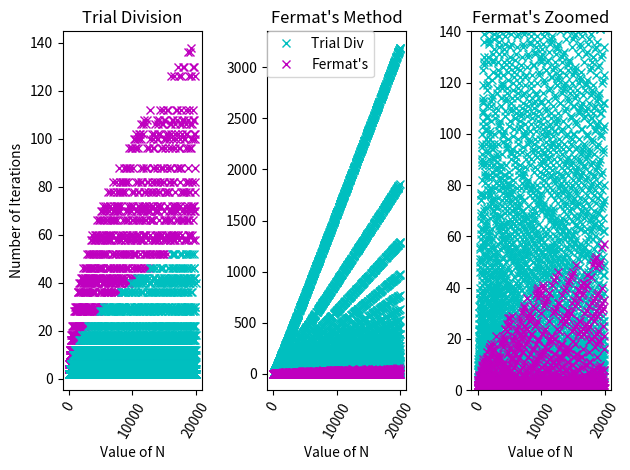

Write Python code to recreate this figure.
import math
import numpy as np
import matplotlib.pyplot as plt


def TrialDivision(n):
    a=0
    for x in range (2, int(math.sqrt(n))+1):
        a=a+1
        if n%x==0:
            return x,a
    return 'is prime',a


def Fermat(n):
    x = math.ceil(math.sqrt(n))
    a = 0
    if n%2==0:
        return 2,n/2,a
    while True:
        y = math.sqrt(math.pow(x,2)-n)
        a=a+1
        if y==int(y):
            p = x-y
            q = x+y
            return p,q,a
        else:
            x=x+1

NTD = []
TDsmaller = []
Fbigger = []
NF = []
Fsmaller = []
TDbigger = []


for n in range (1,20001,2):
    p,a = TrialDivision(n)
    q,r,b = Fermat(n)
    if not p=='is prime':
        if a<b:
            NTD.append(n)
            TDsmaller.append(a)
            Fbigger.append(b)
        else:
            NF.append(n)
            Fsmaller.append(b)
            TDbigger.append(a)

plt.subplot(1, 3, 1)
plt.ylabel('Number of Iterations')
plt.xlabel('Value of N')
plt.plot(NF, TDbigger, 'mx')
plt.plot(NTD, TDsmaller, 'cx')
plt.xticks(rotation=60)
plt.title("Trial Division")

plt.subplot(1, 3, 2)
plt.xlabel('Value of N')
plt.plot(NTD, Fbigger, 'cx', label='Trial Div')
plt.plot(NF, Fsmaller, 'mx', label="Fermat's")
plt.xticks(rotation=60)
plt.legend(loc=0, borderaxespad=0.)
plt.title("Fermat's Method")

plt.subplot(1, 3, 3)
plt.xlabel('Value of N')
plt.plot(NTD, Fbigger, 'cx')
plt.plot(NF, Fsmaller, 'mx')
plt.ylim(0,140)
plt.xticks(rotation=60)
plt.title("Fermat's Zoomed")

plt.tight_layout()
plt.savefig('TDorF.png')
plt.show()
